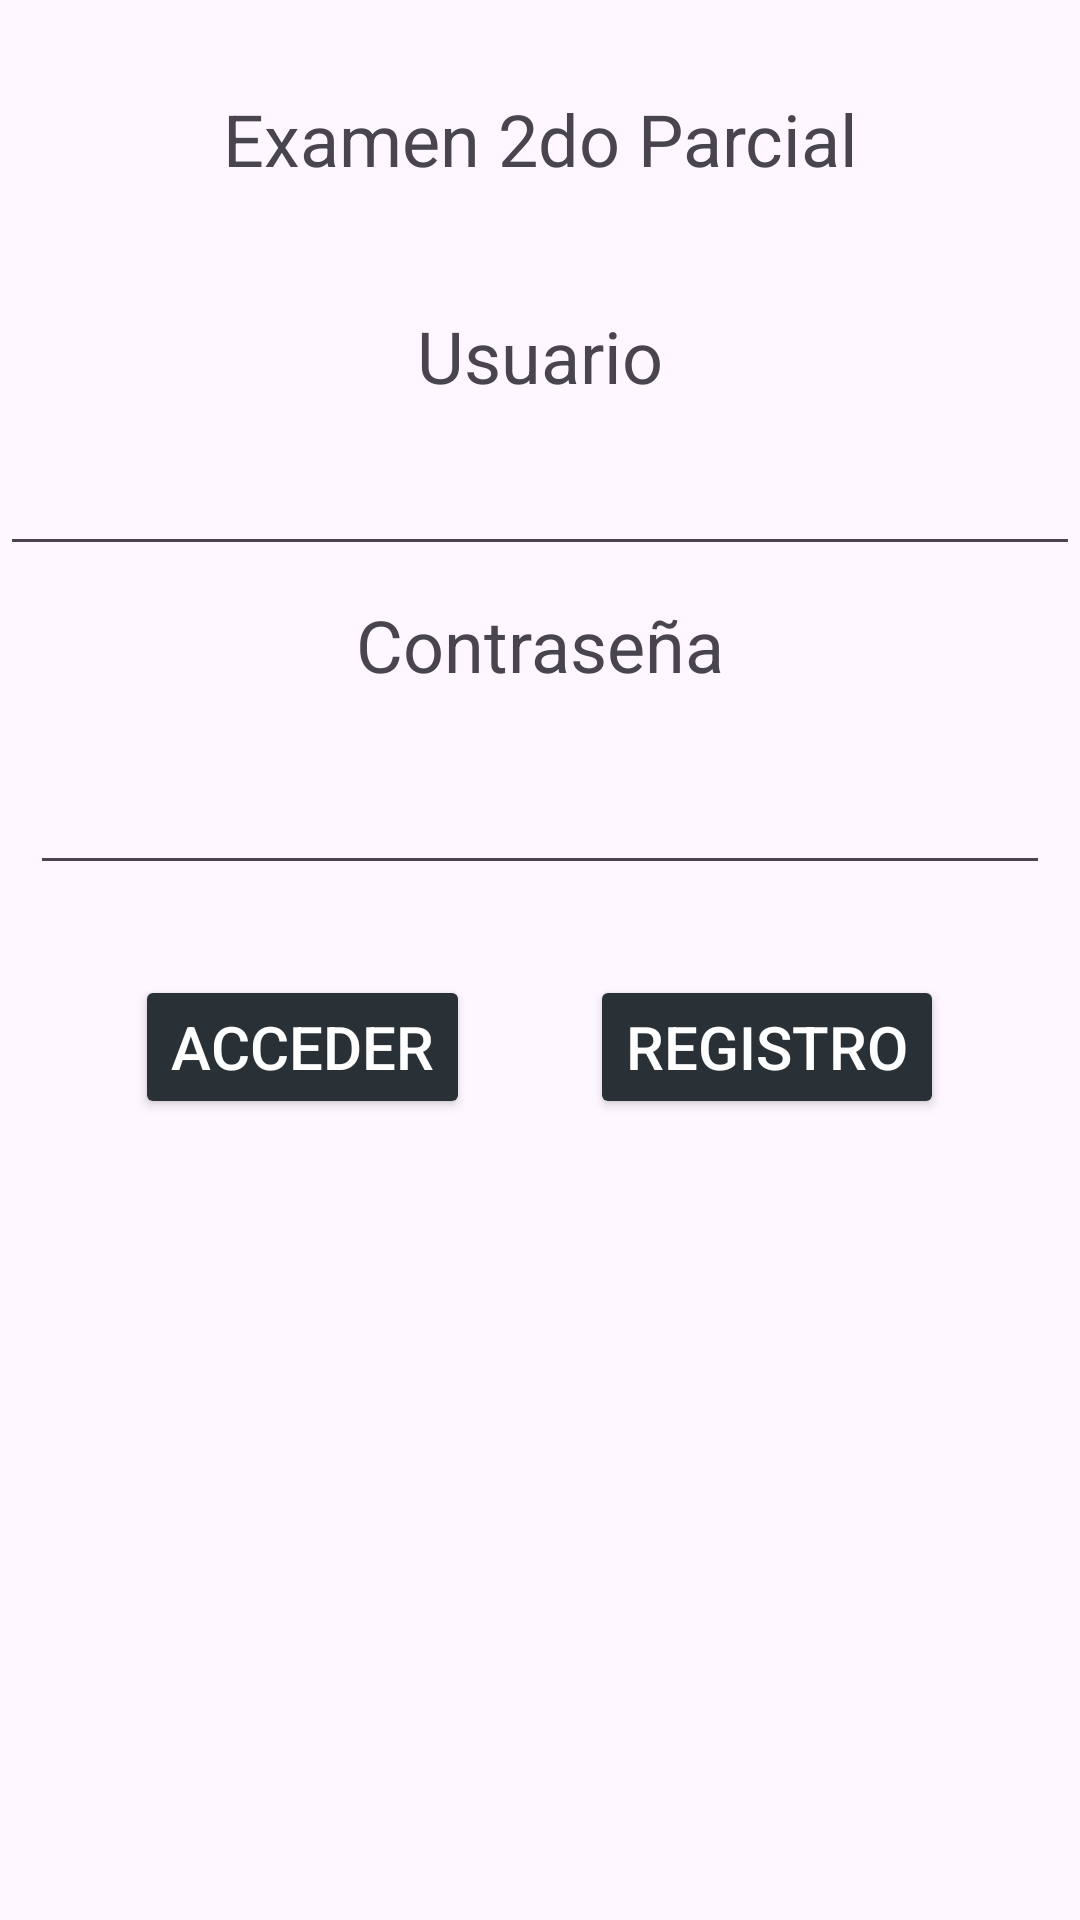

This screen was rendered from an Android layout file. Write that file and the resources it references.
<!-- AndroidManifest.xml: application theme Theme.Proyecto_Final_Menu -->
<!-- res/layout/activity_main.xml -->
<LinearLayout
    xmlns:android="http://schemas.android.com/apk/res/android"
    android:layout_height="match_parent"
    android:layout_width="match_parent"
    android:orientation="vertical"
    >
    <TextView
        android:layout_width="match_parent"
        android:layout_height="wrap_content"
        android:id="@+id/tit"
        android:text="Examen 2do Parcial"
        android:textAlignment="center"
        android:textSize="24dp"
        android:layout_margin="30dp"
        />
    <LinearLayout
        android:layout_width="match_parent"
        android:layout_height="wrap_content"
        android:orientation="vertical">


        <LinearLayout
            android:layout_width="match_parent"
            android:layout_height="wrap_content"
            android:orientation="vertical"
            android:gravity="center">

            <TextView
                android:layout_width="wrap_content"
                android:layout_height="wrap_content"
                android:text="Usuario"
                android:textSize="24dp"
                android:layout_margin="10dp"
                >

            </TextView>

            <EditText
                android:layout_width="match_parent"
                android:layout_height="wrap_content"
                android:textSize="20dp"
                android:id="@+id/etus">

            </EditText>

        </LinearLayout>

        <LinearLayout
            android:layout_width="match_parent"
            android:layout_height="wrap_content"
            android:orientation="vertical">


            <LinearLayout
                android:layout_width="match_parent"
                android:layout_height="wrap_content"
                android:orientation="vertical"
                android:gravity="center">

                <TextView
                    android:layout_width="wrap_content"
                    android:layout_height="wrap_content"
                    android:text="Contraseña"
                    android:textSize="24dp"
                    android:layout_margin="10dp"
                    >

                </TextView>

                <EditText
                    android:layout_width="match_parent"
                    android:layout_height="wrap_content"
                    android:textSize="20dp"
                    android:layout_margin="10dp"
                    android:id="@+id/etpass">

                </EditText>

            </LinearLayout>
        </LinearLayout>

        <LinearLayout
            android:layout_width="match_parent"
            android:layout_height="wrap_content"
            android:orientation="horizontal"
            android:gravity="center">

            <Button
                android:layout_width="wrap_content"
                android:layout_height="wrap_content"
                android:layout_margin="20dp"
                android:backgroundTint="@color/material_dynamic_neutral_variant20"
                android:text="Acceder"
                android:textSize="20dp"
                android:id="@+id/btnAcceder"
                android:textColor="@color/white">

            </Button>

            <Button
                android:layout_width="wrap_content"
                android:layout_height="wrap_content"
                android:layout_margin="20dp"
                android:backgroundTint="@color/material_dynamic_neutral_variant20"
                android:text="Registro"
                android:textSize="20dp"
                android:id="@+id/btnRegistro"
                android:textColor="@color/white">

            </Button>


        </LinearLayout>
    </LinearLayout>
</LinearLayout>
<!-- resources referenced by this layout -->
<resources>
  <style name="Theme.Proyecto_Final_Menu" parent="Base.Theme.Proyecto_Final_Menu" />
  <style name="Base.Theme.Proyecto_Final_Menu" parent="Theme.Material3.DayNight.NoActionBar">
          
          
      </style>
  <!-- not gathered from this repository: default colours our renderer supplied (Android Studio template values) -->
  <color name="white">#FFFFFFFF</color>
</resources>
